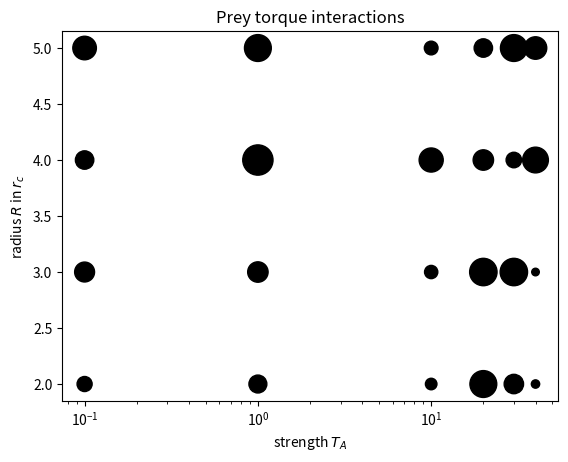

This chart was generated by the following Python code: (Note: this script raises an exception after producing the figure.)
import matplotlib.pyplot as plt
import numpy as np

def overview_plotter(eatings):
    for eating in eatings:
        av_array = np.repeat(eating, 4)
        plt.scatter(av_array, [2, 3, 4, 5], s=np.array(eatings[eating])**3/1000, c="black")
    plt.xlabel(r"strength $T_A$")
    plt.ylabel(r"radius $R$ in $r_c$")
    plt.title(r"Prey torque interactions")
    plt.xscale("log")
    plt.savefig('/Users/<user>/Desktop/eatings_R_3_3T_A_run1_overview.pdf')
    plt.show()
if __name__ == '__main__':

    # Create simple overview plot

    eatings_R_3_3T_A_run1 = {0.1: [49, 59, 56, 66], 1: [55, 60, 78, 72], 10: [41, 45, 67, 46], 20: [72, 73, 60, 56],
                             30: [58, 73, 50, 72], 40: [33, 31, 70, 64]}
    overview_plotter(eatings_R_3_3T_A_run1)